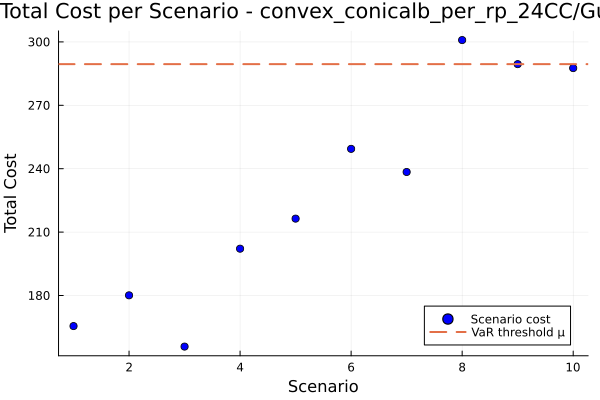

Data behind this chart, as committed beside it:
id, scenario, probability, solution, total_cost
1, 1, 0.1, , 165.5
2, 2, 0.1, , 180.1
3, 3, 0.1, , 155.8
4, 4, 0.1, , 202.1
5, 5, 0.1, , 216.4
6, 6, 0.1, , 249.4
7, 7, 0.1, , 238.4
8, 8, 0.1, , 300.9
9, 9, 0.1, , 289.5
10, 10, 0.1, , 287.6
